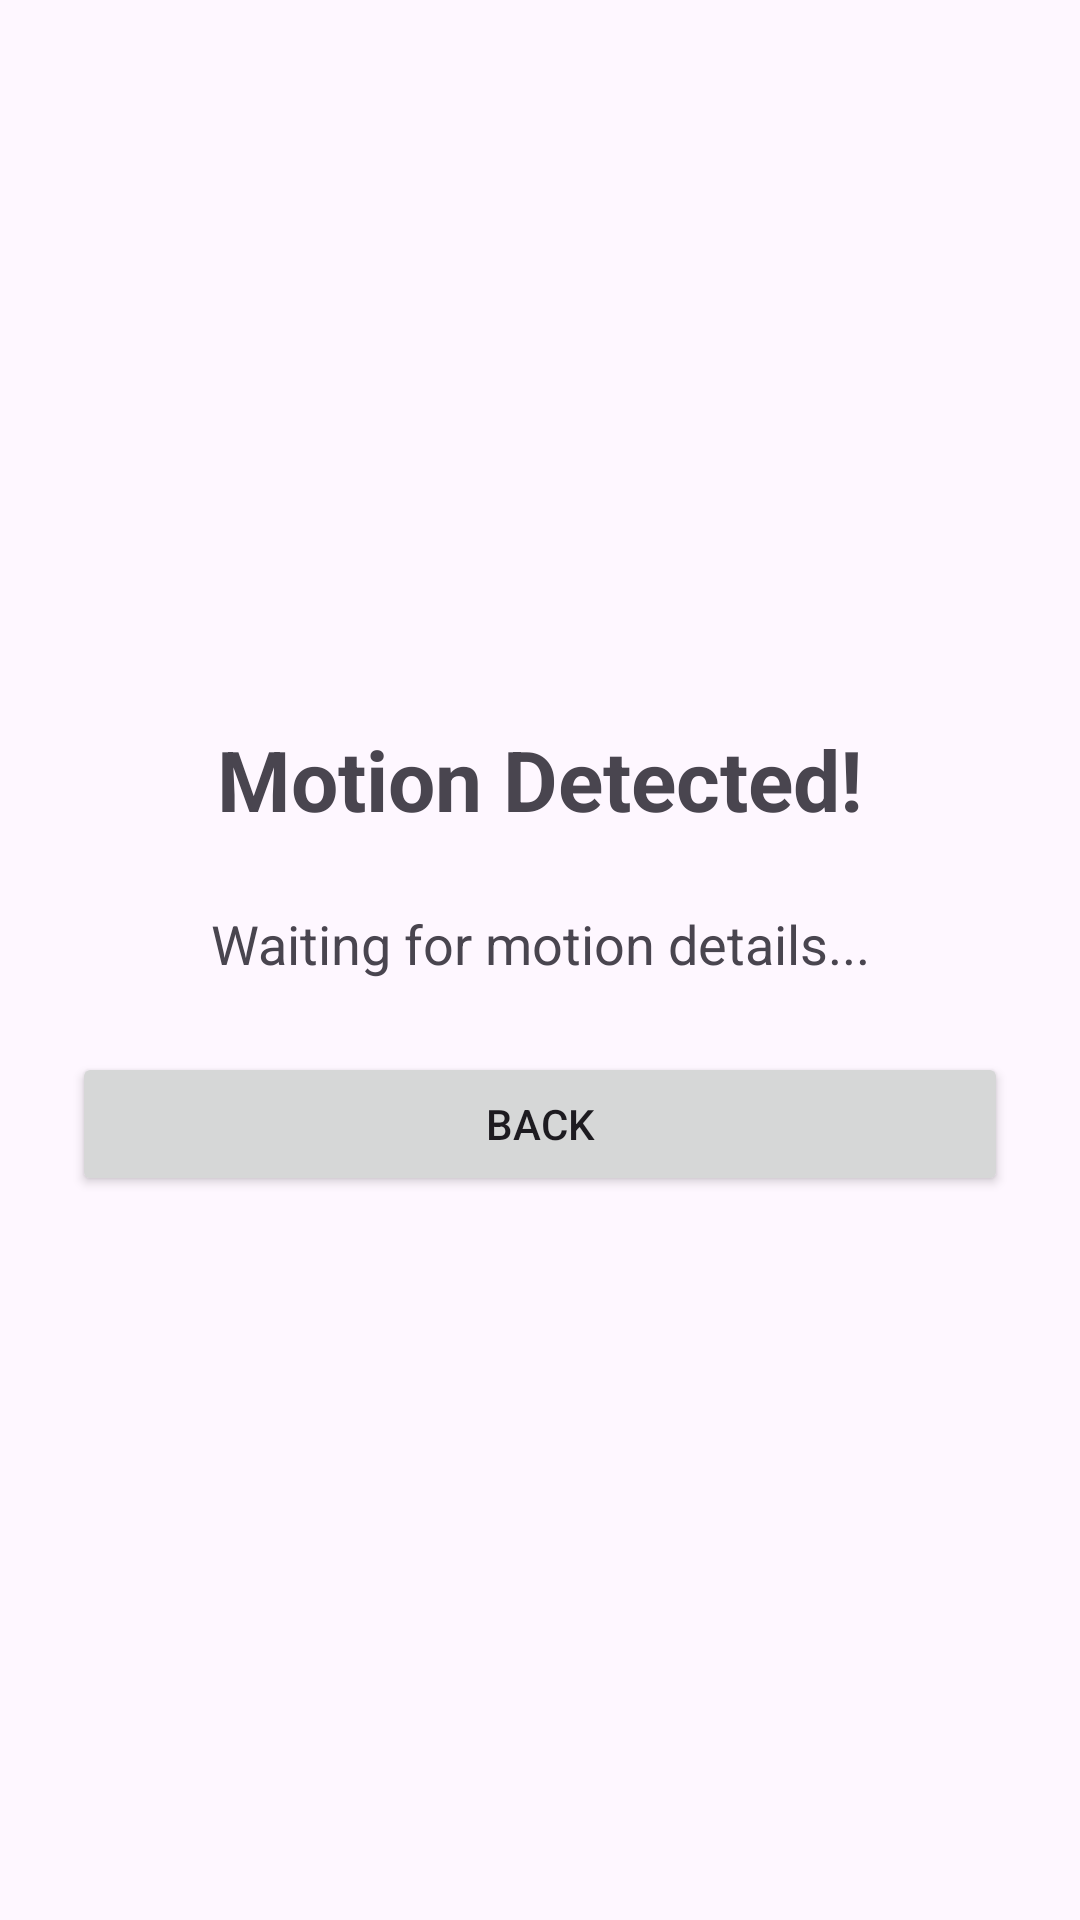

Android layout source for this screen:
<!-- AndroidManifest.xml: application theme Theme.Ubi_Lab3 -->
<!-- res/layout/activity_motion_details.xml -->
<?xml version="1.0" encoding="utf-8"?>
<LinearLayout xmlns:android="http://schemas.android.com/apk/res/android"
    android:layout_width="match_parent"
    android:layout_height="match_parent"
    android:orientation="vertical"
    android:gravity="center"
    android:padding="24dp">

    <TextView
        android:layout_width="wrap_content"
        android:layout_height="wrap_content"
        android:text="Motion Detected!"
        android:textSize="28sp"
        android:textStyle="bold"
        android:layout_marginBottom="24dp" />

    <TextView
        android:id="@+id/motionDetailsText"
        android:layout_width="match_parent"
        android:layout_height="wrap_content"
        android:text="Waiting for motion details..."
        android:textSize="18sp"
        android:gravity="center"
        android:layout_marginBottom="24dp" />

    <Button
        android:id="@+id/backButton"
        android:layout_width="match_parent"
        android:layout_height="wrap_content"
        android:text="Back" />

</LinearLayout>
<!-- resources referenced by this layout -->
<resources>
  <style name="Theme.Ubi_Lab3" parent="Base.Theme.Ubi_Lab3" />
  <style name="Base.Theme.Ubi_Lab3" parent="Theme.Material3.DayNight.NoActionBar">
          
          
      </style>
</resources>
